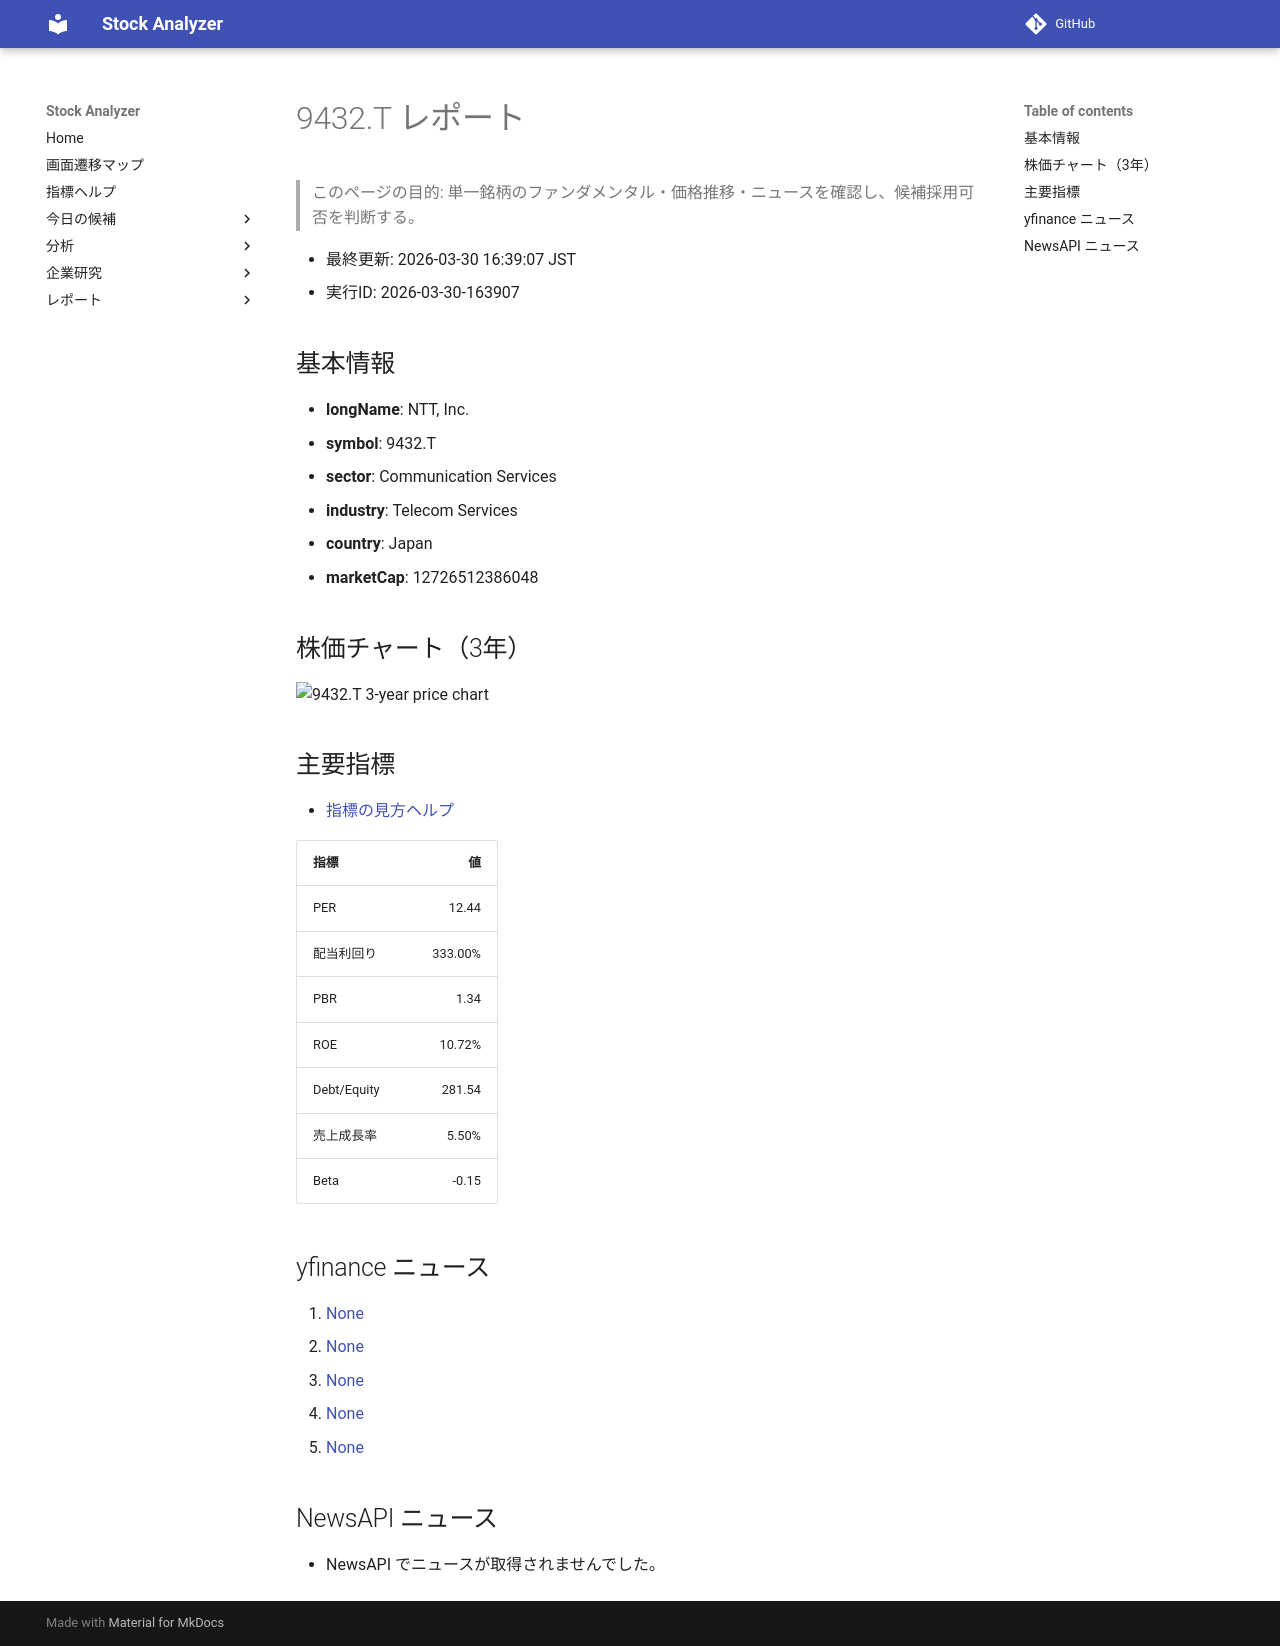

repository: Yumi-note/Making-APP · page: stocks/2026-03-30/163907/9432_T/index.html · generator: mkdocs

# 9432.T レポート

> このページの目的: 単一銘柄のファンダメンタル・価格推移・ニュースを確認し、候補採用可否を判断する。

- 最終更新: 2026-03-30 16:39:07 JST
- 実行ID: 2026-03-30-163907

## 基本情報

- **longName**: NTT, Inc.
- **symbol**: 9432.T
- **sector**: Communication Services
- **industry**: Telecom Services
- **country**: Japan
- **marketCap**: 12726512386048

## 株価チャート（3年）

![9432.T 3-year price chart](9432_T_3y.png)

## 主要指標

- [指標の見方ヘルプ](../../../../indicators.md)

| 指標 | 値 |
|---|---:|
| PER | 12.44 |
| 配当利回り | 333.00% |
| PBR | 1.34 |
| ROE | 10.72% |
| Debt/Equity | 281.54 |
| 売上成長率 | 5.50% |
| Beta | -0.15 |

## yfinance ニュース

1. [None](None)
2. [None](None)
3. [None](None)
4. [None](None)
5. [None](None)

## NewsAPI ニュース

- NewsAPI でニュースが取得されませんでした。
